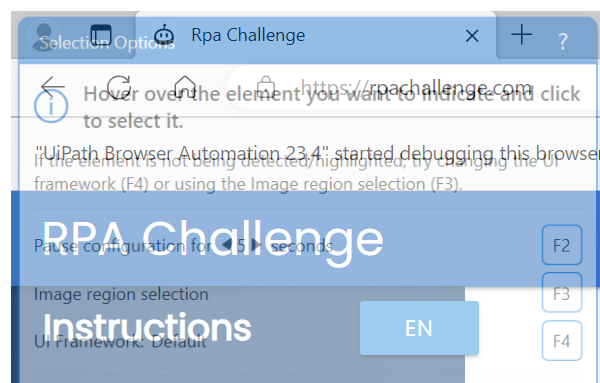
Workflow: Main

Step 1: on RPA Challenge Browser in window 'Rpa Challenge' (msedge.exe)

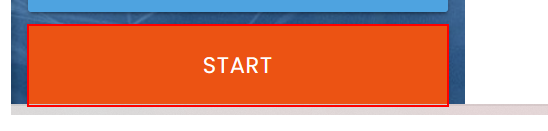
Step 2: click on the button

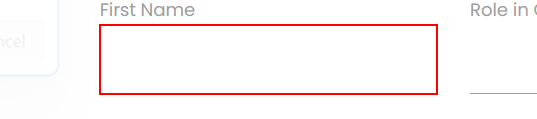
Step 3: type "[currentRow("First Name").ToString]" into the text box

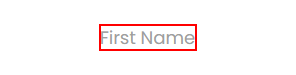
Step 4: Find First Name on the label 'First Name'

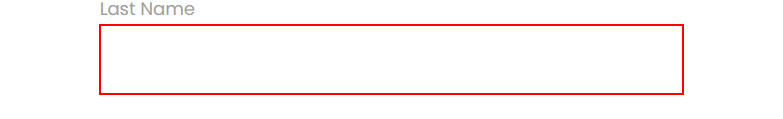
Step 5: type "[currentRow("Last Name").ToString]" into the text box

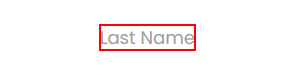
Step 6: Find Last Name on the label 'Last Name'

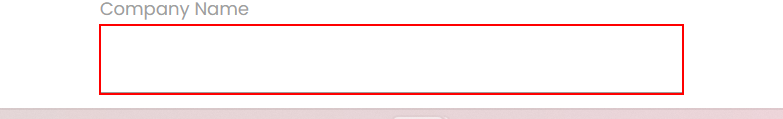
Step 7: type "[currentRow("Company Name").ToString]" into the text box

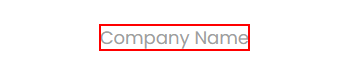
Step 8: Find Company Name on the label 'Company Name'

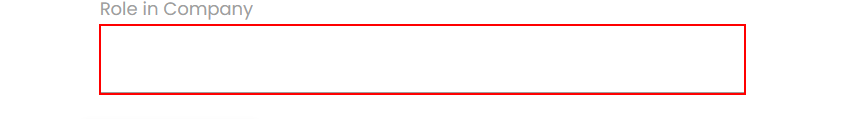
Step 9: type "[currentRow("Role in Company").ToString]" into the text box

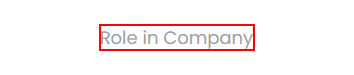
Step 10: Find Role in company on the label 'Role in Company'

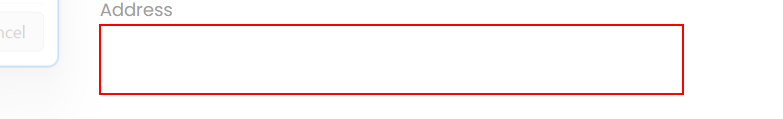
Step 11: type "[currentRow("Address").ToString]" into the text box

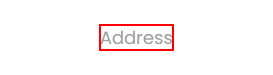
Step 12: Find Address on the label 'Address'

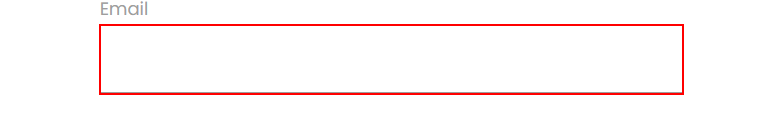
Step 13: type "[currentRow("Email").ToString]" into the text box

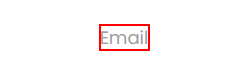
Step 14: Find Email on the label 'Email'

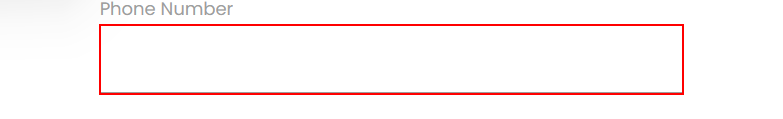
Step 15: type "[currentRow("Phone Number").ToString]" into the text box

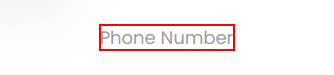
Step 16: Find Phone Number on the label 'Phone Number'

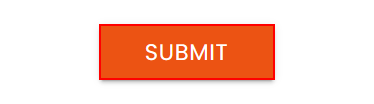
Step 17: click on the text box in window 'Rpa Challenge' (msedge.exe)

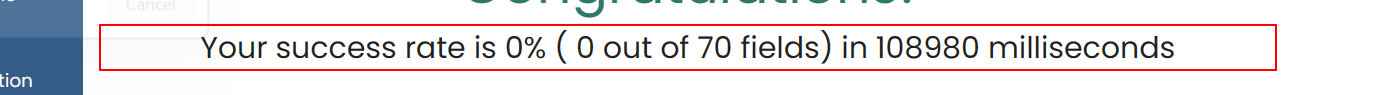
Step 18: get-text from the element
